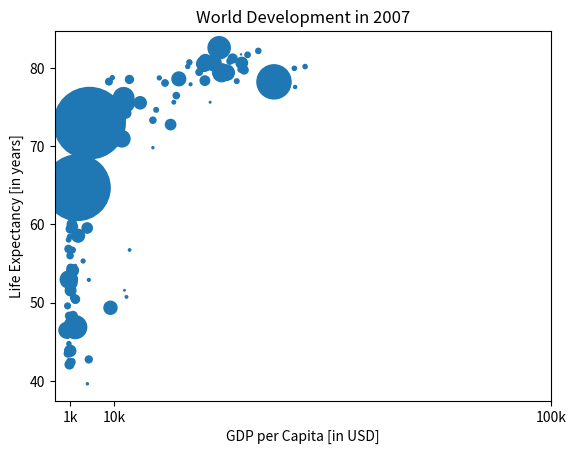

The matplotlib source for this figure:
import matplotlib.pyplot as plt
import numpy as np

# Strings
xlab = 'GDP per Capita [in USD]'
ylab = 'Life Expectancy [in years]'
title = 'World Development in 2007'

gdp_cap = [974.5803384, 5937.029525999998, 6223.367465, 4797.231267, 12779.37964, 34435.367439999995, 36126.4927,
           29796.04834, 1391.253792, 33692.60508, 1441.284873, 3822.137084, 7446.298803, 12569.85177, 9065.800825,
           10680.79282, 1217.032994, 430.0706916, 1713.778686, 2042.09524, 36319.23501, 706.016537, 1704.063724,
           13171.63885,
           4959.114854, 7006.580419, 986.1478792, 277.5518587, 3632.557798, 9645.06142, 1544.750112, 14619.222719999998, 8948.102923,
           22833.30851, 35278.41874, 2082.4815670000007, 6025.3747520000015, 6873.262326000001, 5581.180998, 5728.353514, 12154.08975,
           641.3695236000002, 690.8055759, 33207.0844, 30470.0167, 13206.48452, 752.7497265, 32170.37442, 1327.60891,
           27538.41188, 5186.050003, 942.6542111, 579.2317429999998, 1201.637154, 3548.3308460000007, 39724.97867,
           18008.94444, 36180.78919, 2452.210407, 3540.651564, 11605.71449, 4471.061906, 40675.99635, 25523.2771,
           28569.7197, 7320.8802620000015, 31656.06806, 4519.461171, 1463.249282, 1593.06548, 23348.139730000006,
           47306.98978, 10461.05868, 1569.331442, 414.5073415, 12057.49928, 1044.770126, 759.3499101, 12451.6558,
           1042.581557, 1803.151496, 10956.99112, 11977.57496, 3095.7722710000007, 9253.896111, 3820.17523, 823.6856205,
           944.0, 4811.060429, 1091.359778, 36797.93332, 25185.00911, 2749.320965, 619.6768923999998, 2013.977305,
           49357.19017, 22316.19287, 2605.94758, 9809.185636, 4172.838464, 7408.905561, 3190.481016, 15389.924680000002,
           20509.64777, 19328.70901, 7670.122558, 10808.47561, 863.0884639000002, 1598.435089, 21654.83194, 1712.472136,
           9786.534714, 862.5407561000002, 47143.17964, 18678.31435, 25768.25759, 926.1410683, 9269.657808, 28821.0637,
           3970.095407, 2602.394995, 4513.480643, 33859.74835, 37506.41907, 4184.548089, 28718.27684, 1107.482182,
           7458.396326999998, 882.9699437999999, 18008.50924, 7092.923025, 8458.276384, 1056.380121, 33203.26128,
           42951.65309, 10611.46299, 11415.80569, 2441.576404, 3025.349798, 2280.769906, 1271.211593, 469.70929810000007]


life_exp = [43.828, 76.423, 72.301, 42.731, 75.32, 81.235, 79.829, 75.635, 64.062, 79.441, 56.728, 65.554, 74.852,
            50.728, 72.39, 73.005, 52.295, 49.58, 59.723, 50.43, 80.653, 44.74100000000001, 50.651, 78.553, 72.961,
            72.889, 65.152, 46.462, 55.322, 78.782, 48.328, 75.748, 78.273, 76.486, 78.332, 54.791, 72.235, 74.994,
            71.33800000000002, 71.878, 51.57899999999999, 58.04, 52.947, 79.313, 80.657, 56.735, 59.448, 79.406, 60.022,
            79.483, 70.259, 56.007, 46.38800000000001, 60.916, 70.19800000000001, 82.208, 73.33800000000002, 81.757,
            64.69800000000001, 70.65, 70.964, 59.545, 78.885, 80.745, 80.546, 72.567, 82.603, 72.535, 54.11, 67.297,
            78.623, 77.58800000000002, 71.993, 42.592, 45.678, 73.952, 59.44300000000001, 48.303, 74.241, 54.467,
            64.164,
            72.801, 76.195, 66.803, 74.543, 71.164, 42.082, 62.069, 52.90600000000001, 63.785, 79.762, 80.204, 72.899,
            56.867, 46.859, 80.196, 75.64, 65.483, 75.53699999999998, 71.752, 71.421, 71.688, 75.563, 78.098,
            78.74600000000002, 76.442, 72.476, 46.242, 65.528, 72.777, 63.062, 74.002, 42.56800000000001, 79.972,
            74.663, 77.926, 48.159, 49.339, 80.941, 72.396, 58.556, 39.613, 80.884, 81.70100000000002, 74.143, 78.4,
            52.517, 70.616, 58.42, 69.819, 73.923, 71.777, 51.542, 79.425, 78.242, 76.384, 73.747, 74.249, 73.422,
            62.698, 42.38399999999999, 43.487]

pop = [31.889923, 3.600523, 33.333216, 12.420476, 40.301927, 20.434176, 8.199783, 0.708573, 150.448339, 10.392226,
       8.078314, 9.119152, 4.552198, 1.639131, 190.010647, 7.322858, 14.326203, 8.390505, 14.131858, 17.696293,
       33.390141, 4.369038, 10.238807, 16.284741, 1318.683096, 44.22755, 0.71096, 64.606759, 3.80061, 4.133884,
       18.013409, 4.493312, 11.416987, 10.228744, 5.46812, 0.496374, 9.319622, 13.75568, 80.264543, 6.939688, 0.551201,
       4.906585, 76.511887, 5.23846, 61.083916, 1.454867, 1.688359, 82.400996, 22.873338, 10.70629, 12.572928, 9.947814,
       1.472041, 8.502814, 7.483763, 6.980412, 9.956108, 0.301931, 1110.396331, 223.547, 69.45357, 27.499638, 4.109086,
       6.426679, 58.147733, 2.780132, 127.467972, 6.053193, 35.610177, 23.301725, 49.04479, 2.505559, 3.921278,
       2.012649,
       3.193942, 6.036914, 19.167654, 13.327079, 24.821286, 12.031795, 3.270065, 1.250882, 108.700891, 2.874127,
       0.684736, 33.757175, 19.951656, 47.76198, 2.05508, 28.90179, 16.570613, 4.115771, 5.675356, 12.894865,
       135.031164, 4.627926, 3.204897, 169.270617, 3.242173, 6.667147, 28.674757, 91.077287, 38.518241, 10.642836,
       3.942491, 0.798094, 22.276056, 8.860588, 0.199579, 27.601038, 12.267493, 10.150265, 6.144562, 4.553009,
       5.447502, 2.009245, 9.118773, 43.997828, 40.448191, 20.378239, 42.292929, 1.133066, 9.031088, 7.554661,
       19.314747, 23.174294, 38.13964, 65.068149, 5.701579, 1.056608, 10.276158, 71.158647, 29.170398, 60.776238,
       301.139947, 3.447496, 26.084662, 85.262356, 4.018332, 22.211743, 11.746035, 12.311143]

# Store pop as a numpy array: np_pop
np_pop = np.array(pop)
# Double np_pop
np_pop = np_pop*2

# Definition of tick_val and tick_lab
tick_val = [1000, 10000, 100000]
tick_lab = ['1k', '10k', '100k']

# Update: set s argument to np_pop
plt.scatter(gdp_cap, life_exp, s= np_pop)
# add x-label, y-label
plt.xlabel(xlab)
plt.ylabel(ylab)

# add title
plt.title(title)

# Adapt the ticks on the x-axis
plt.xticks(tick_val, tick_lab)

# Display the plot
plt.show()
